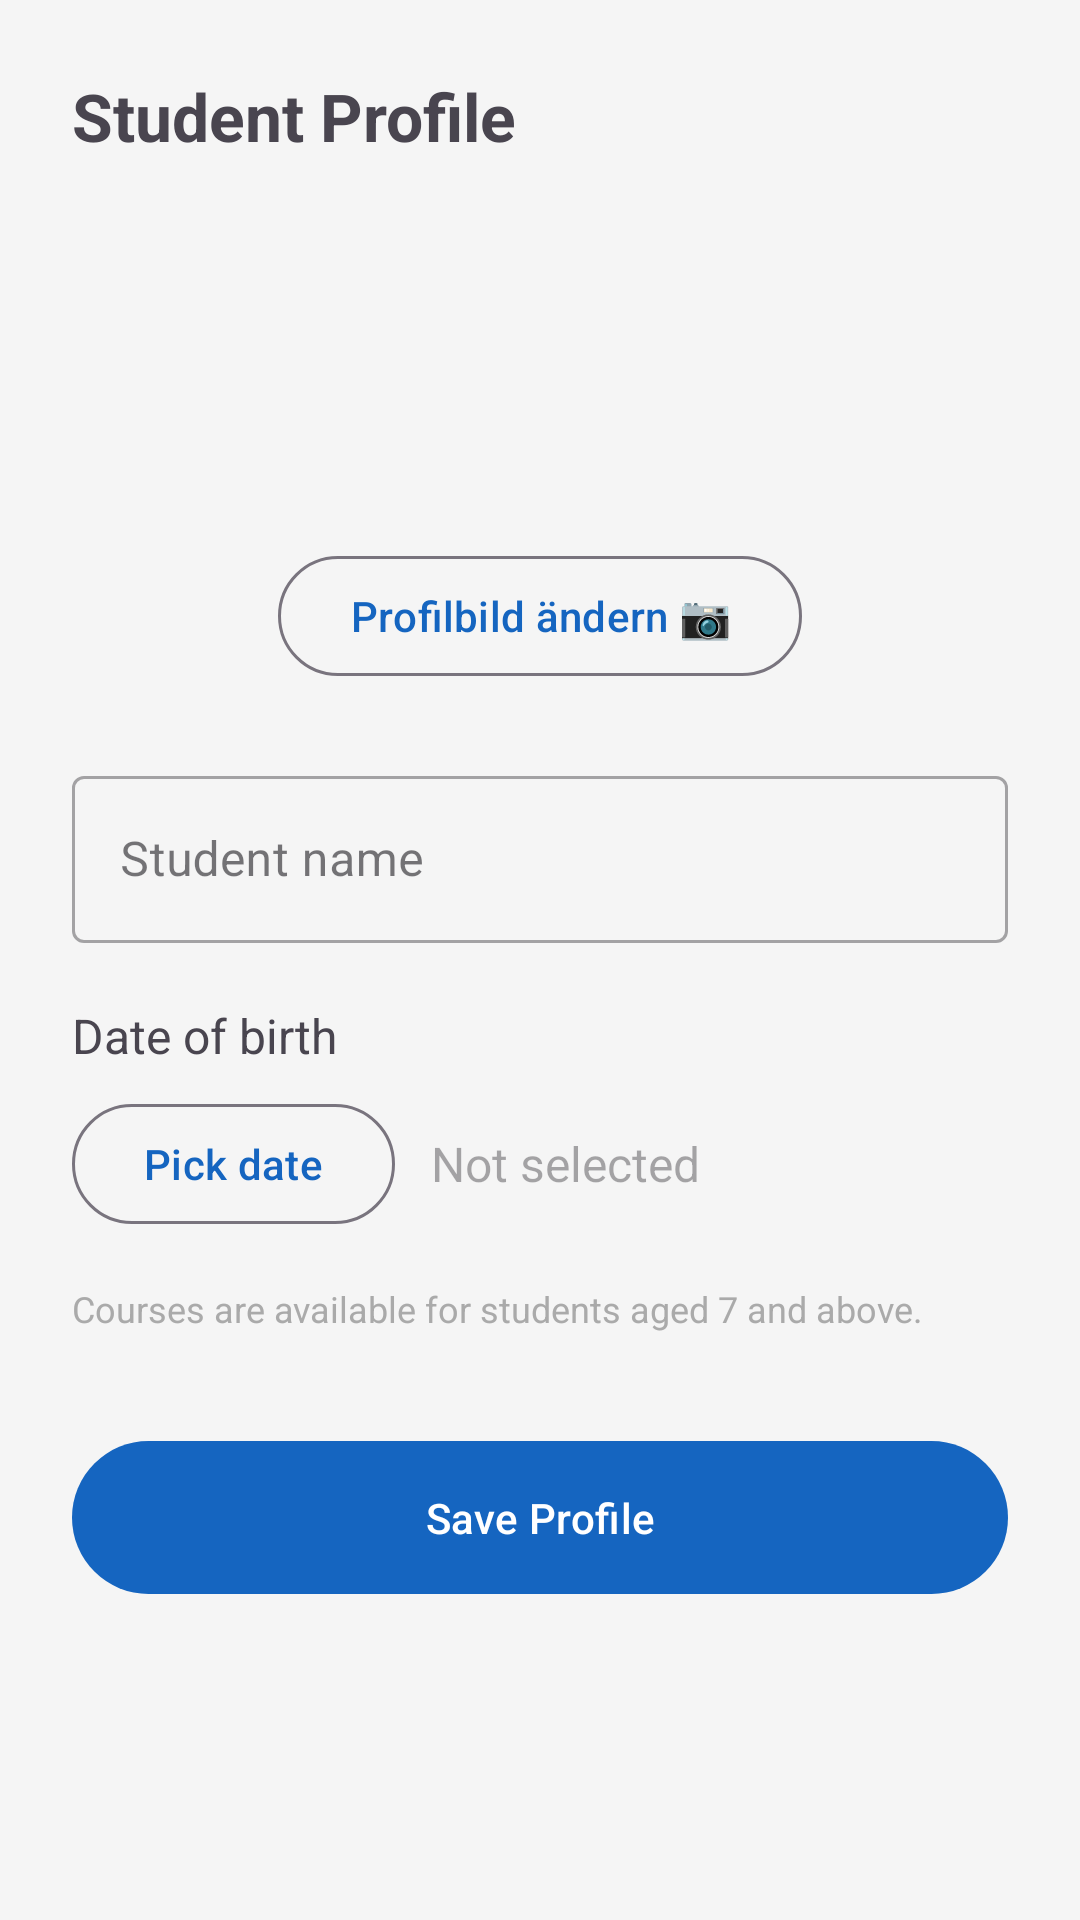

This screen was rendered from an Android layout file. Write that file and the resources it references.
<!-- AndroidManifest.xml: application theme Theme.DrumTrainer -->
<!-- res/layout/activity_profile.xml -->
<?xml version="1.0" encoding="utf-8"?>
<ScrollView
    xmlns:android="http://schemas.android.com/apk/res/android"
    android:layout_width="match_parent"
    android:layout_height="match_parent"
    android:fillViewport="true">

    <LinearLayout
        android:layout_width="match_parent"
        android:layout_height="wrap_content"
        android:orientation="vertical"
        android:padding="24dp">

        <TextView
            android:layout_width="wrap_content"
            android:layout_height="wrap_content"
            android:text="@string/profile_header"
            android:textSize="22sp"
            android:textStyle="bold"
            android:layout_marginBottom="24dp" />

        
        <ImageView
            android:id="@+id/imageProfilePicture"
            android:layout_width="96dp"
            android:layout_height="96dp"
            android:layout_gravity="center_horizontal"
            android:contentDescription="@string/profile_picture_desc"
            android:src="@mipmap/ic_launcher"
            android:scaleType="centerCrop"
            android:layout_marginBottom="8dp" />

        <com.google.android.material.button.MaterialButton
            android:id="@+id/buttonUploadPicture"
            style="@style/Widget.Material3.Button.OutlinedButton"
            android:layout_width="wrap_content"
            android:layout_height="wrap_content"
            android:layout_gravity="center_horizontal"
            android:layout_marginBottom="24dp"
            android:text="@string/upload_profile_picture" />

        
        <com.google.android.material.textfield.TextInputLayout
            android:layout_width="match_parent"
            android:layout_height="wrap_content"
            android:hint="@string/hint_student_name"
            style="@style/Widget.MaterialComponents.TextInputLayout.OutlinedBox">

            <com.google.android.material.textfield.TextInputEditText
                android:id="@+id/editStudentName"
                android:layout_width="match_parent"
                android:layout_height="wrap_content"
                android:inputType="textPersonName|textCapWords"
                android:imeOptions="actionNext" />

        </com.google.android.material.textfield.TextInputLayout>

        
        <TextView
            android:layout_width="wrap_content"
            android:layout_height="wrap_content"
            android:text="@string/label_birth_date"
            android:textSize="16sp"
            android:layout_marginTop="20dp"
            android:layout_marginBottom="8dp" />

        <LinearLayout
            android:layout_width="match_parent"
            android:layout_height="wrap_content"
            android:orientation="horizontal"
            android:gravity="center_vertical">

            <com.google.android.material.button.MaterialButton
                android:id="@+id/buttonPickDate"
                style="@style/Widget.Material3.Button.OutlinedButton"
                android:layout_width="wrap_content"
                android:layout_height="wrap_content"
                android:text="@string/pick_date" />

            <TextView
                android:id="@+id/textSelectedDate"
                android:layout_width="0dp"
                android:layout_height="wrap_content"
                android:layout_weight="1"
                android:layout_marginStart="12dp"
                android:textSize="16sp"
                android:hint="@string/hint_no_date_selected" />

        </LinearLayout>

        <TextView
            android:layout_width="match_parent"
            android:layout_height="wrap_content"
            android:layout_marginTop="16dp"
            android:textSize="12sp"
            android:textColor="@android:color/darker_gray"
            android:text="@string/age_requirement_note" />

        <com.google.android.material.button.MaterialButton
            android:id="@+id/buttonSaveProfile"
            android:layout_width="match_parent"
            android:layout_height="wrap_content"
            android:layout_marginTop="32dp"
            android:text="@string/save_profile"
            android:padding="16dp" />

    </LinearLayout>

</ScrollView>
<!-- resources referenced by this layout -->
<resources>
  <!-- mipmap ic_launcher (mipmap-mdpi) -->
  <?xml version="1.0" encoding="utf-8"?>
  <adaptive-icon xmlns:android="http://schemas.android.com/apk/res/android">
      <background android:drawable="@color/primary" />
      <foreground>
          <inset
              xmlns:android="http://schemas.android.com/apk/res/android"
              android:drawable="@drawable/ic_drum"
              android:inset="18%" />
      </foreground>
  </adaptive-icon>
  <string name="age_requirement_note">Courses are available for students aged 7 and above.</string>
  <string name="hint_no_date_selected">Not selected</string>
  <string name="hint_student_name">Student name</string>
  <string name="label_birth_date">Date of birth</string>
  <string name="pick_date">Pick date</string>
  <string name="profile_header">Student Profile</string>
  <string name="profile_picture_desc">Profilbild</string>
  <string name="save_profile">Save Profile</string>
  <string name="upload_profile_picture">Profilbild ändern 📷</string>
  <style name="Theme.DrumTrainer" parent="Theme.Material3.DayNight.NoActionBar">
          <item name="colorPrimary">@color/primary</item>
          <item name="colorPrimaryDark">@color/primary_dark</item>
          <item name="colorAccent">@color/secondary</item>
          <item name="android:windowBackground">@color/background</item>
          <item name="windowActionBar">true</item>
          <item name="windowNoTitle">false</item>
      </style>
  <color name="primary">#1565C0</color>
  <!-- drawable ic_drum (drawable) -->
  <?xml version="1.0" encoding="utf-8"?>
  <vector xmlns:android="http://schemas.android.com/apk/res/android"
      android:width="108dp"
      android:height="108dp"
      android:viewportWidth="108"
      android:viewportHeight="108">
      
      <path
          android:fillColor="#FFFFFF"
          android:pathData="M54,30 C75,30 90,40 90,54 C90,68 75,78 54,78 C33,78 18,68 18,54 C18,40 33,30 54,30 Z" />
      
      <path
          android:strokeColor="#FFFFFF"
          android:strokeWidth="4"
          android:fillColor="#00000000"
          android:pathData="M18,54 C18,40 33,30 54,30 C75,30 90,40 90,54" />
      
      <path
          android:strokeColor="#FFFFFF"
          android:strokeWidth="3"
          android:pathData="M34,20 L44,46" />
      
      <path
          android:strokeColor="#FFFFFF"
          android:strokeWidth="3"
          android:pathData="M74,20 L64,46" />
  </vector>
  <color name="primary_dark">#003c8f</color>
  <color name="secondary">#FF6F00</color>
  <color name="background">#F5F5F5</color>
</resources>
